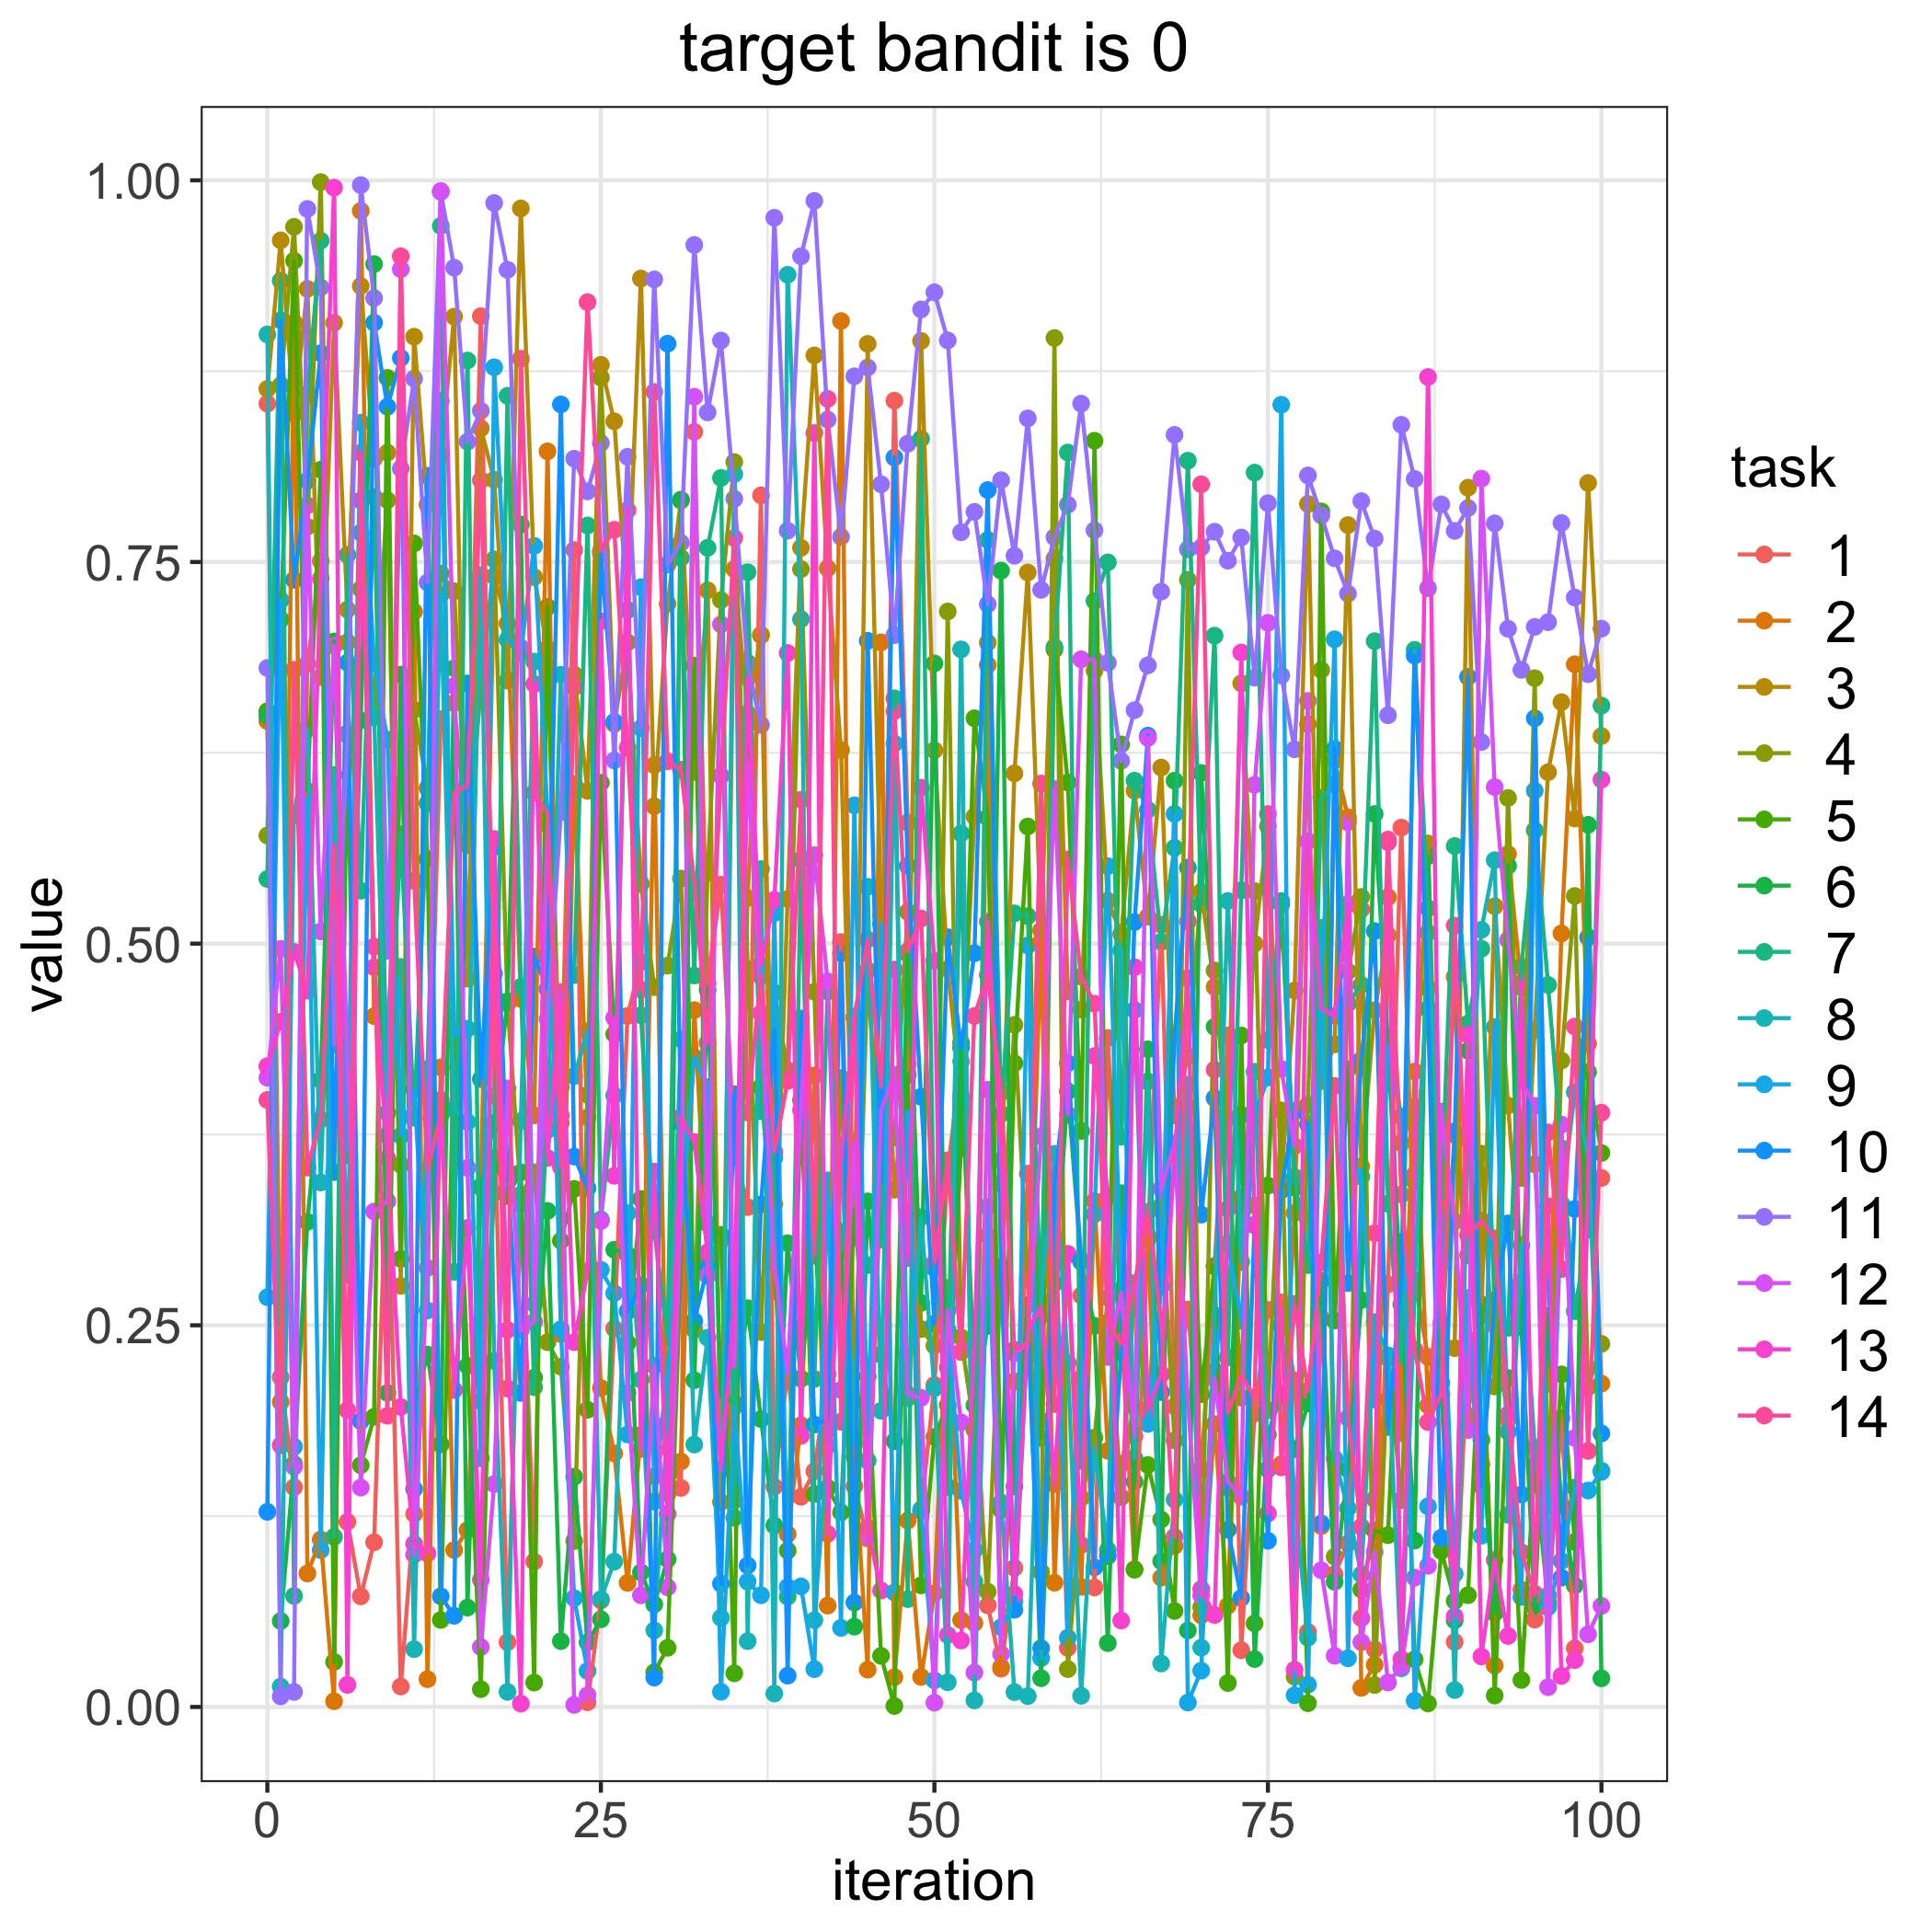

The data file committed next to this chart (first rows):
, 1.0, 2.0, 3.0, 4.0, 5.0, 6.0, 7.0, 8.0, 9.0, 10.0, 11.0, 12.0, 13.0, 14.0
0, 0.8537, 0.6458, 0.8633, 0.5708, 0.6522, 0.6494, 0.5424, 0.899, 0.2684, 0.1278, 0.6806, 0.4122, 0.4197, 0.3976
1, 0.216, 0.1997, 0.9607, 0.8657, 0.7123, 0.05633, 0.9343, 0.0133, 0.725, 0.9083, 0.006923, 0.4965, 0.4488, 0.1714
2, 0.1439, 0.9069, 0.8472, 0.9696, 0.9473, 0.1591, 0.07272, 0.584, 0.1705, 0.7383, 0.009845, 0.1574, 0.4946, 0.6794
3, 0.6833, 0.08744, 0.9289, 0.7731, 0.6, 0.3178, 0.8601, 0.6405, 0.5949, 0.8032, 0.9812, 0.787, 0.4692, 0.3533
4, 0.7506, 0.1097, 0.6747, 0.9988, 0.8105, 0.4107, 0.9605, 0.3435, 0.1027, 0.8868, 0.9298, 0.508, 0.7389, 0.3848
5, 0.5275, 0.003754, 0.9067, 0.4356, 0.02953, 0.6979, 0.1114, 0.6105, 0.5643, 0.3503, 0.434, 0.6951, 0.9952, 0.5642
6, 0.1212, 0.6975, 0.7188, 0.5824, 0.6377, 0.3614, 0.7547, 0.2831, 0.3653, 0.684, 0.6366, 0.4234, 0.01448, 0.1944
7, 0.07246, 0.98, 0.9308, 0.7323, 0.1583, 0.6463, 0.5346, 0.7692, 0.8412, 0.1872, 0.9969, 0.1437, 0.7903, 0.8216
8, 0.1079, 0.4525, 0.8176, 0.6595, 0.19, 0.9451, 0.7925, 0.6481, 0.6834, 0.9067, 0.9229, 0.3245, 0.4846, 0.498
9, 0.3745, 0.4403, 0.8216, 0.7905, 0.8706, 0.2057, 0.3893, 0.3743, 0.6336, 0.8517, 0.4953, 0.3313, 0.3592, 0.1907
10, 0.01339, 0.6045, 0.2758, 0.3552, 0.2935, 0.6762, 0.5717, 0.4847, 0.3742, 0.8836, 0.8112, 0.9418, 0.1965, 0.9503
11, 0.1264, 0.7174, 0.8976, 0.6532, 0.7621, 0.1967, 0.3859, 0.03787, 0.4045, 0.1428, 0.8701, 0.09976, 0.1069, 0.5411
12, 0.3419, 0.01819, 0.7875, 0.6018, 0.5554, 0.2308, 0.5919, 0.4179, 0.2597, 0.8065, 0.7365, 0.2876, 0.1005, 0.3515
13, 0.6472, 0.419, 0.8197, 0.7424, 0.05699, 0.172, 0.9701, 0.7287, 0.8555, 0.07246, 0.9924, 0.993, 0.3977, 0.3878
14, 0.6577, 0.1028, 0.9107, 0.7308, 0.4362, 0.6804, 0.285, 0.3917, 0.4415, 0.05971, 0.9428, 0.6688, 0.2076, 0.5989
15, 0.5678, 0.1158, 0.4771, 0.5645, 0.2234, 0.0651, 0.882, 0.3831, 0.4442, 0.6705, 0.8288, 0.3531, 0.3138, 0.6036
16, 0.911, 0.3403, 0.8375, 0.666, 0.01165, 0.3409, 0.2005, 0.7414, 0.1629, 0.4113, 0.8491, 0.03923, 0.08335, 0.8035
17, 0.4003, 0.7406, 0.8039, 0.7517, 0.3598, 0.3826, 0.3367, 0.2267, 0.8775, 0.5634, 0.9851, 0.146, 0.5685, 0.4804
18, 0.04244, 0.7097, 0.6723, 0.4606, 0.3347, 0.4623, 0.8588, 0.009869, 0.6991, 0.3502, 0.9414, 0.405, 0.2469, 0.2085
19, 0.3294, 0.4638, 0.9816, 0.3356, 0.3502, 0.7745, 0.4717, 0.3838, 0.691, 0.2057, 0.6938, 0.2469, 0.002187, 0.8831
20, 0.09525, 0.3876, 0.7401, 0.3502, 0.01599, 0.2157, 0.2095, 0.6848, 0.7605, 0.4915, 0.264, 0.2523, 0.67, 0.5989
21, 0.5326, 0.8225, 0.6933, 0.2389, 0.7205, 0.3249, 0.3925, 0.3779, 0.5852, 0.4703, 0.4506, 0.5782, 0.3596, 0.5851
22, 0.3874, 0.2443, 0.3825, 0.2229, 0.3053, 0.04311, 0.4617, 0.6761, 0.2474, 0.8532, 0.5861, 0.4062, 0.4682, 0.3536
23, 0.7578, 0.6044, 0.6763, 0.1087, 0.3394, 0.1508, 0.4794, 0.4132, 0.07128, 0.3605, 0.8177, 0.001351, 0.2389, 0.668
24, 0.003108, 0.3862, 0.6001, 0.401, 0.1947, 0.04236, 0.7739, 0.4425, 0.02357, 0.3398, 0.7962, 0.007721, 0.2855, 0.9202
25, 0.06974, 0.2089, 0.8792, 0.8708, 0.6054, 0.05742, 0.3193, 0.07057, 0.2863, 0.7559, 0.8279, 0.3183, 0.7112, 0.7572
26, 0.2478, 0.1661, 0.8421, 0.6439, 0.4407, 0.2995, 0.4006, 0.09521, 0.2711, 0.6453, 0.62, 0.4514, 0.3479, 0.7711
27, 0.4526, 0.0813, 0.7185, 0.6973, 0.2384, 0.2962, 0.7187, 0.3235, 0.1785, 0.2592, 0.8189, 0.2057, 0.784, 0.6284
28, 0.4879, 0.1782, 0.9357, 0.5391, 0.3328, 0.08815, 0.453, 0.2145, 0.7335, 0.2763, 0.6412, 0.07314, 0.1691, 0.4698
29, 0.1511, 0.6169, 0.59, 0.4715, 0.02264, 0.06715, 0.3122, 0.05017, 0.1345, 0.01924, 0.9351, 0.2235, 0.3506, 0.8614
30, 0.1795, 0.1398, 0.7226, 0.4856, 0.03877, 0.09679, 0.2414, 0.1866, 0.2233, 0.893, 0.7484, 0.07838, 0.1264, 0.6194
31, 0.1435, 0.1607, 0.7901, 0.5426, 0.2899, 0.7908, 0.7527, 0.4373, 0.3168, 0.3824, 0.7625, 0.325, 0.3864, 0.614
32, 0.8352, 0.4565, 0.6125, 0.2471, 0.6822, 0.214, 0.4791, 0.1719, 0.4256, 0.2528, 0.9577, 0.8582, 0.3701, 0.5411
33, 0.4738, 0.2923, 0.7314, 0.5464, 0.3167, 0.4697, 0.7593, 0.2419, 0.406, 0.2877, 0.848, 0.2825, 0.2979, 0.435
34, 0.5386, 0.3056, 0.1343, 0.725, 0.3092, 0.2037, 0.8051, 0.05842, 0.009935, 0.08073, 0.895, 0.7091, 0.1557, 0.61
35, 0.3661, 0.1353, 0.7453, 0.8154, 0.02202, 0.1989, 0.1239, 0.8075, 0.1965, 0.4014, 0.7914, 0.223, 0.2637, 0.7657
36, 0.3274, 0.5298, 0.6507, 0.4834, 0.6839, 0.2612, 0.7433, 0.0431, 0.08211, 0.09271, 0.6825, 0.6196, 0.6743, 0.3894
37, 0.7936, 0.7019, 0.7023, 0.2456, 0.4059, 0.1886, 0.3902, 0.5489, 0.07317, 0.3292, 0.6433, 0.4544, 0.4863, 0.4787
38, 0.1443, 0.3294, 0.2723, 0.4679, 0.2999, 0.1189, 0.3597, 0.008774, 0.52, 0.444, 0.9755, 0.2903, 0.5287, 0.3635
39, 0.2205, 0.1132, 0.5292, 0.4172, 0.1024, 0.3038, 0.07221, 0.9382, 0.07858, 0.0205, 0.7705, 0.2187, 0.6904, 0.4101
40, 0.1377, 0.1845, 0.7593, 0.7453, 0.3975, 0.2151, 0.555, 0.7125, 0.07898, 0.4509, 0.9502, 0.391, 0.1775, 0.5943
41, 0.1543, 0.4136, 0.8853, 0.4685, 0.1395, 0.3124, 0.2149, 0.05685, 0.02477, 0.185, 0.9865, 0.558, 0.8345, 0.2956
42, 0.2179, 0.06639, 0.7458, 0.1872, 0.1436, 0.1812, 0.4686, 0.1712, 0.3449, 0.1884, 0.8432, 0.4753, 0.1134, 0.8568
43, 0.501, 0.9078, 0.6268, 0.412, 0.1275, 0.3112, 0.2986, 0.3675, 0.0518, 0.4937, 0.7664, 0.2076, 0.358, 0.1868
44, 0.1446, 0.1638, 0.3075, 0.1997, 0.3261, 0.0526, 0.3416, 0.1723, 0.5906, 0.06839, 0.8716, 0.3702, 0.4512, 0.4521
45, 0.1104, 0.02441, 0.8929, 0.4825, 0.2167, 0.3312, 0.2894, 0.5372, 0.1613, 0.6984, 0.8774, 0.1115, 0.1172, 0.5027
46, 0.349, 0.6974, 0.5186, 0.3336, 0.03348, 0.2308, 0.3062, 0.194, 0.5127, 0.344, 0.8009, 0.3911, 0.07625, 0.4062
47, 0.8557, 0.01951, 0.3388, 0.3733, 0.000647, 0.174, 0.6607, 0.631, 0.07501, 0.8184, 0.7021, 0.4141, 0.483, 0.6522
48, 0.5792, 0.122, 0.421, 0.5209, 0.4141, 0.4933, 0.07063, 0.2023, 0.3904, 0.551, 0.8275, 0.2048, 0.2941, 0.495
49, 0.1284, 0.01964, 0.8948, 0.2475, 0.07963, 0.2647, 0.8307, 0.3209, 0.1293, 0.3997, 0.9154, 0.2025, 0.6021, 0.5165
50, 0.2109, 0.0744, 0.6266, 0.2366, 0.1769, 0.6835, 0.2874, 0.2088, 0.01744, 0.2509, 0.9266, 0.002827, 0.4887, 0.291
51, 0.3513, 0.2746, 0.4833, 0.7176, 0.1977, 0.1441, 0.2224, 0.01615, 0.2467, 0.5042, 0.8952, 0.26, 0.0471, 0.3581
52, 0.4228, 0.05694, 0.3995, 0.2421, 0.3658, 0.435, 0.5722, 0.6927, 0.1416, 0.4319, 0.7695, 0.1864, 0.04354, 0.2325
53, 0.2136, 0.05493, 0.5833, 0.1815, 0.6476, 0.1976, 0.0821, 0.004313, 0.1028, 0.4937, 0.7828, 0.02253, 0.2374, 0.4526
54, 0.06659, 0.6826, 0.6971, 0.07549, 0.5824, 0.2496, 0.7645, 0.3087, 0.3277, 0.7971, 0.7223, 0.4043, 0.5144, 0.4795
55, 0.02507, 0.02613, 0.3431, 0.2881, 0.1291, 0.7443, 0.3884, 0.1339, 0.05217, 0.2814, 0.8036, 0.03468, 0.358, 0.4026
56, 0.09108, 0.2131, 0.6115, 0.4468, 0.4216, 0.1445, 0.5198, 0.009726, 0.06914, 0.06368, 0.7541, 0.2318, 0.07391, 0.2339
57, 0.3493, 0.2297, 0.7431, 0.2797, 0.5767, 0.2634, 0.518, 0.007098, 0.4988, 0.2483, 0.8441, 0.2376, 0.2468, 0.239
58, 0.1874, 0.5013, 0.5087, 0.08839, 0.1762, 0.01883, 0.256, 0.2667, 0.032, 0.03852, 0.7318, 0.3738, 0.2621, 0.6049
59, 0.2996, 0.08137, 0.7522, 0.8967, 0.6926, 0.2775, 0.6943, 0.3623, 0.341, 0.3423, 0.7662, 0.6012, 0.1461, 0.1984
... 41 more rows
